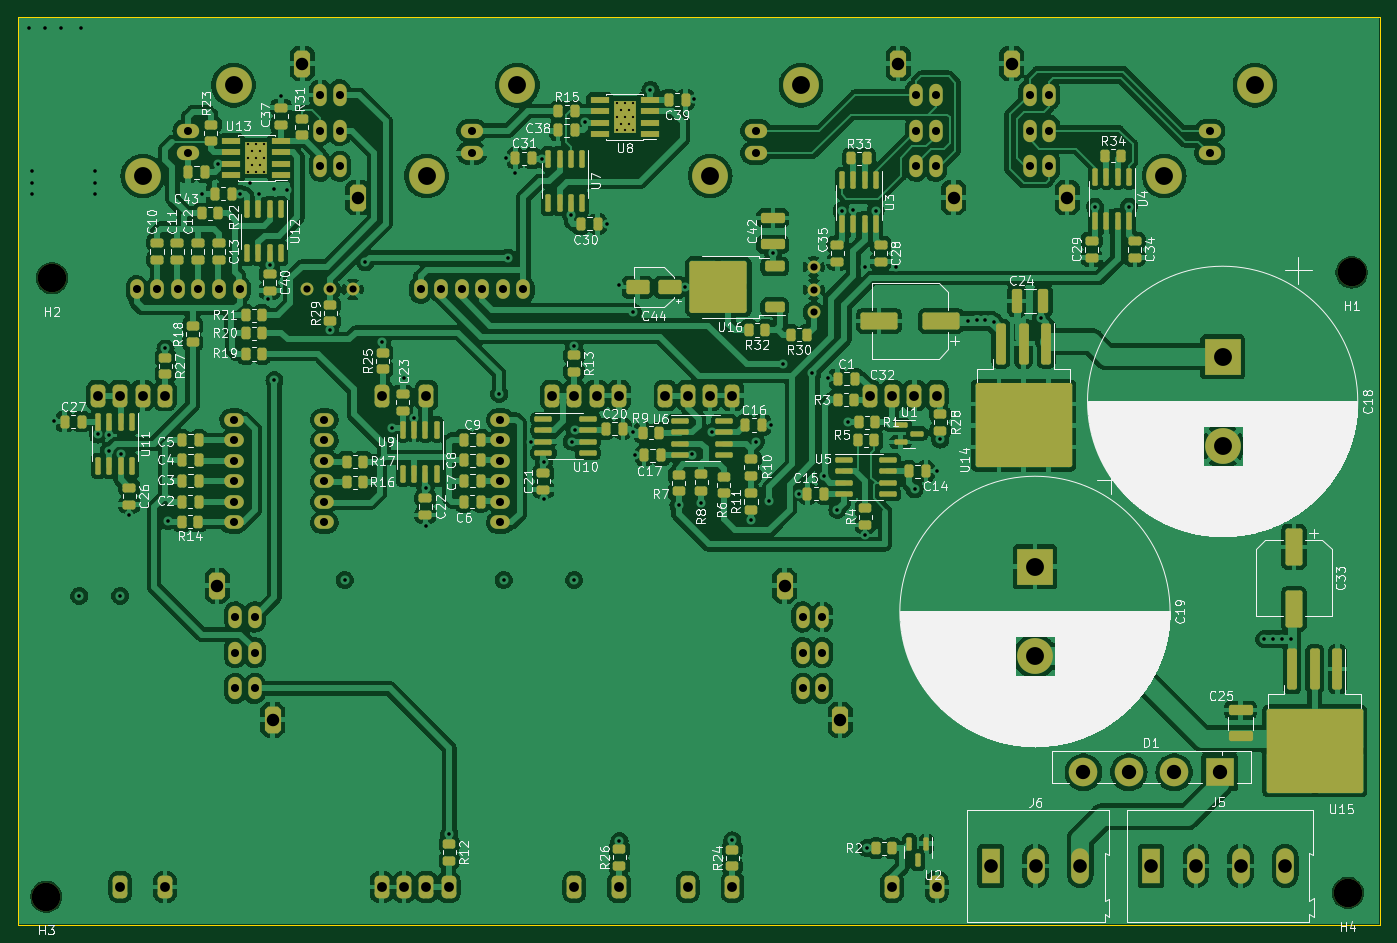
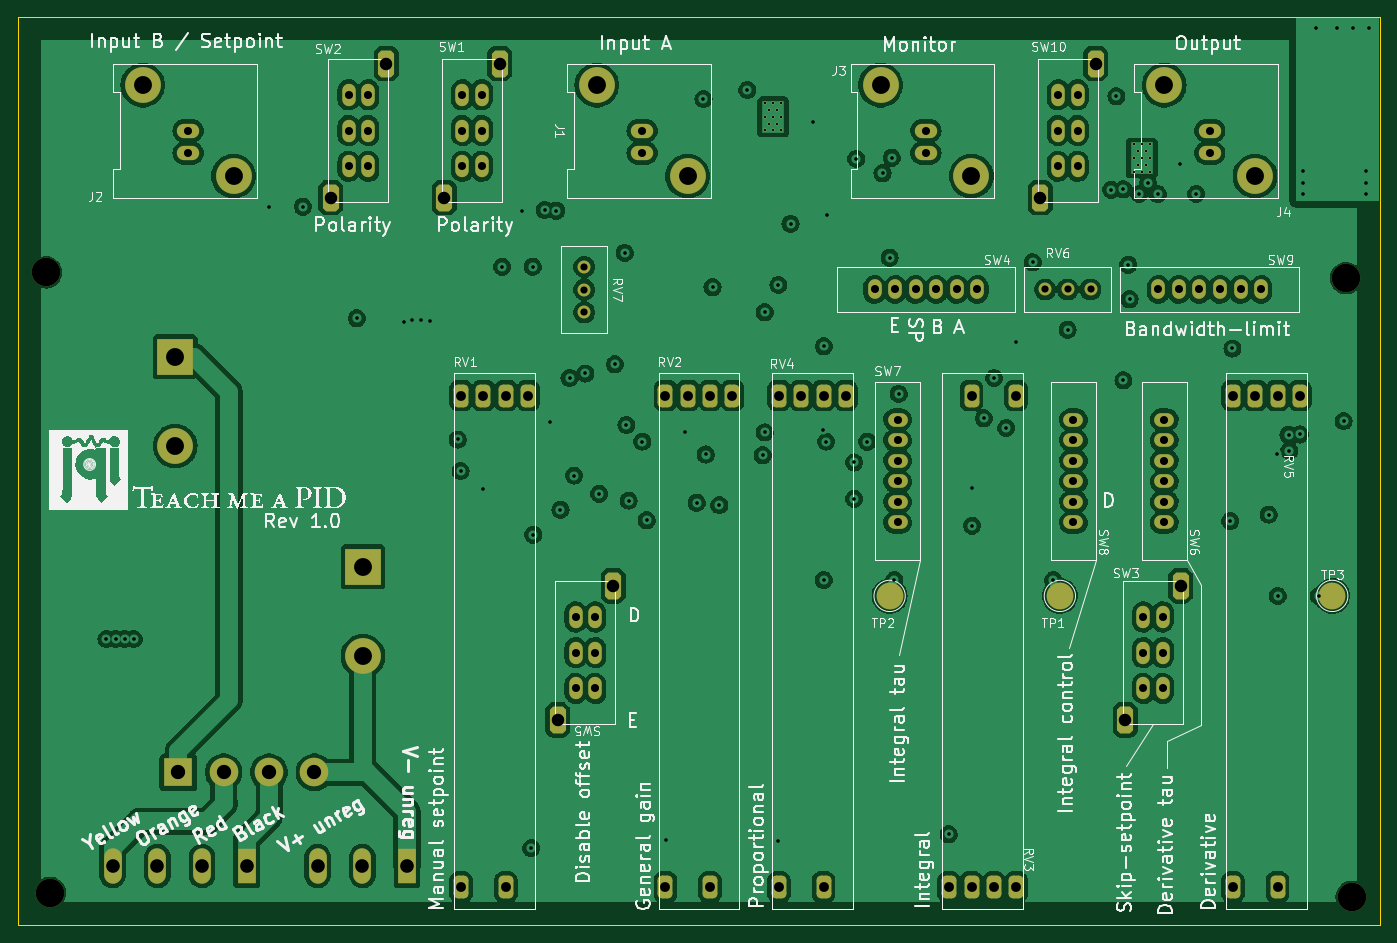
Circuit board: 10 layer files. Board 152.4 x 101.6 mm.
- bottom_copper: basic_pid-B_Cu.gbr (306977 bytes)
- bottom_mask: basic_pid-B_Mask.gbr (8220 bytes)
- bottom_silk: basic_pid-B_Silkscreen.gbr (222533 bytes)
- outline: basic_pid-Edge_Cuts.gbr (686 bytes)
- top_copper: basic_pid-F_Cu.gbr (478765 bytes)
- top_mask: basic_pid-F_Mask.gbr (18908 bytes)
- top_silk: basic_pid-F_Silkscreen.gbr (217928 bytes)
- inner_copper: basic_pid-In1_Cu.gbr (303339 bytes)
- inner_copper: basic_pid-In2_Cu.gbr (308947 bytes)
- drill: basic_pid.drl (4761 bytes)

=== bottom_copper: basic_pid-B_Cu.gbr (306977 bytes, source omitted) ===
=== bottom_mask: basic_pid-B_Mask.gbr (8220 bytes, source withheld) ===
=== bottom_silk: basic_pid-B_Silkscreen.gbr (222533 bytes, source omitted) ===
=== outline: basic_pid-Edge_Cuts.gbr ===
%TF.GenerationSoftware,KiCad,Pcbnew,7.0.2*%
%TF.CreationDate,2023-07-19T18:14:25-04:00*%
%TF.ProjectId,basic_pid,62617369-635f-4706-9964-2e6b69636164,rev?*%
%TF.SameCoordinates,Original*%
%TF.FileFunction,Profile,NP*%
%FSLAX46Y46*%
G04 Gerber Fmt 4.6, Leading zero omitted, Abs format (unit mm)*
G04 Created by KiCad (PCBNEW 7.0.2) date 2023-07-19 18:14:25*
%MOMM*%
%LPD*%
G01*
G04 APERTURE LIST*
%TA.AperFunction,Profile*%
%ADD10C,0.100000*%
%TD*%
G04 APERTURE END LIST*
D10*
X254000000Y-25400000D02*
X101600000Y-25400000D01*
X101600000Y-25400000D02*
X101600000Y-127000000D01*
X254000000Y-127000000D02*
X101600000Y-127000000D01*
X254000000Y-25400000D02*
X254000000Y-127000000D01*
M02*

=== top_copper: basic_pid-F_Cu.gbr (478765 bytes, source omitted) ===
=== top_mask: basic_pid-F_Mask.gbr (18908 bytes, source omitted) ===
=== top_silk: basic_pid-F_Silkscreen.gbr (217928 bytes, source omitted) ===
=== inner_copper: basic_pid-In1_Cu.gbr (303339 bytes, source omitted) ===
=== inner_copper: basic_pid-In2_Cu.gbr (308947 bytes, source omitted) ===
=== drill: basic_pid.drl ===
M48
; DRILL file {KiCad 7.0.2} date Wed 19 Jul 2023 06:14:18 PM EDT
; FORMAT={-:-/ absolute / inch / decimal}
; #@! TF.CreationDate,2023-07-19T18:14:18-04:00
; #@! TF.GenerationSoftware,Kicad,Pcbnew,7.0.2
; #@! TF.FileFunction,MixedPlating,1,4
FMAT,2
INCH
; #@! TA.AperFunction,Plated,PTH,ComponentDrill
T1C0.0100
; #@! TA.AperFunction,Plated,PTH,ViaDrill
T2C0.0157
; #@! TA.AperFunction,Plated,PTH,ComponentDrill
T3C0.0315
; #@! TA.AperFunction,Plated,PTH,ComponentDrill
T4C0.0354
; #@! TA.AperFunction,Plated,PTH,ComponentDrill
T5C0.0433
; #@! TA.AperFunction,Plated,PTH,ComponentDrill
T6C0.0551
; #@! TA.AperFunction,Plated,PTH,ComponentDrill
T7C0.0600
; #@! TA.AperFunction,Plated,PTH,ComponentDrill
T8C0.0630
; #@! TA.AperFunction,Plated,PTH,ComponentDrill
T9C0.0787
; #@! TA.AperFunction,NonPlated,NPTH,ComponentDrill
T10C0.1260
%
G90
G05
T1
X5.0141Y-1.5604
X5.0141Y-1.6204
X5.0141Y-1.6804
X5.0316Y-1.5904
X5.0316Y-1.6504
X5.0491Y-1.5604
X5.0491Y-1.6204
X5.0491Y-1.6804
X5.0666Y-1.5904
X5.0666Y-1.6504
X5.0841Y-1.5604
X5.0841Y-1.6204
X5.0841Y-1.6804
X6.6385Y-1.3796
X6.6385Y-1.4396
X6.6385Y-1.4996
X6.656Y-1.4096
X6.656Y-1.4696
X6.6735Y-1.3796
X6.6735Y-1.4396
X6.6735Y-1.4996
X6.691Y-1.4096
X6.691Y-1.4696
X6.7085Y-1.3796
X6.7085Y-1.4396
X6.7085Y-1.4996
T2
X4.05Y-1.05
X4.06Y-1.68
X4.06Y-1.73
X4.06Y-1.78
X4.12Y-1.05
X4.16Y-2.78
X4.19Y-1.05
X4.27Y-3.55
X4.28Y-1.05
X4.34Y-1.68
X4.34Y-1.73
X4.34Y-1.78
X4.3523Y-2.8387
X4.4Y-2.91
X4.4027Y-2.8403
X4.45Y-3.55
X4.4524Y-2.9232
X4.4904Y-3.1917
X4.65Y-2.46
X4.66Y-3.22
X4.8099Y-1.779
X4.8815Y-1.6487
X4.9787Y-1.7794
X5.0222Y-1.7321
X5.0608Y-1.7789
X5.1031Y-2.2428
X5.1094Y-2.091
X5.13Y-2.6
X5.1301Y-1.7589
X5.1609Y-1.3488
X5.1841Y-1.7603
X5.3759Y-2.3779
X5.44Y-3.48
X5.53Y-2.08
X5.6052Y-2.4321
X5.647Y-2.8104
X5.7Y-2.59
X5.7447Y-2.7678
X5.7956Y-3.074
X5.797Y-3.2404
X5.9Y-4.6
X6.12Y-2.66
X6.14Y-3.48
X6.15Y-1.62
X6.16Y-2.06
X6.1913Y-1.688
X6.2591Y-2.8705
X6.3066Y-1.625
X6.3165Y-2.9621
X6.3165Y-3.1221
X6.4366Y-1.8712
X6.44Y-2.87
X6.4496Y-2.4504
X6.45Y-3.48
X6.4526Y-2.8199
X6.4995Y-1.4629
X6.5966Y-1.9112
X6.65Y-2.18
X6.65Y-4.63
X6.71Y-2.3
X6.71Y-2.8296
X6.7189Y-2.93
X6.7866Y-1.3212
X6.91Y-3.15
X6.94Y-2.19
X6.9695Y-2.927
X6.98Y-1.3612
X7.01Y-3.14
X7.0595Y-2.8286
X7.1464Y-4.627
X7.2296Y-3.2168
X7.25Y-2.87
X7.31Y-3.13
X7.3195Y-2.797
X7.3268Y-2.0389
X7.37Y-2.53
X7.44Y-3.1
X7.5Y-2.57
X7.55Y-3.02
X7.57Y-2.59
X7.61Y-3.17
X7.6285Y-1.8528
X7.6557Y-2.7842
X7.68Y-1.85
X7.73Y-3.28
X7.7323Y-2.0997
X7.7393Y-4.661
X7.7781Y-1.8524
X7.8674Y-2.1
X7.95Y-3.08
X8.05Y-3.0
X8.0626Y-2.8609
X8.186Y-2.3369
X8.2235Y-2.3357
X8.2622Y-2.3357
X8.2985Y-2.3439
X8.5069Y-2.3266
X8.7447Y-1.8352
X8.8942Y-1.8348
X9.49Y-3.74
X9.53Y-3.74
X9.57Y-3.74
X9.61Y-3.74
T3
X5.275Y-2.2
X5.375Y-2.2
X5.475Y-2.2
X7.5058Y-2.1007
X7.5058Y-2.2007
X7.5058Y-2.3007
T4
X4.5236Y-2.2
X4.6142Y-2.2
X4.7047Y-2.2
X4.75Y-1.5
X4.75Y-1.6
X4.7953Y-2.2
X4.8858Y-2.2
X4.95Y-2.7736
X4.95Y-2.8642
X4.95Y-2.9547
X4.95Y-3.0453
X4.95Y-3.1358
X4.95Y-3.2264
X4.9567Y-3.6425
X4.9567Y-3.8
X4.9567Y-3.9575
X4.9764Y-2.2
X5.0433Y-3.6425
X5.0433Y-3.8
X5.0433Y-3.9575
X5.3317Y-1.3425
X5.3317Y-1.5
X5.3317Y-1.6575
X5.35Y-2.7736
X5.35Y-2.8642
X5.35Y-2.9547
X5.35Y-3.0453
X5.35Y-3.1358
X5.35Y-3.2264
X5.4183Y-1.3425
X5.4183Y-1.5
X5.4183Y-1.6575
X5.7736Y-2.2
X5.8642Y-2.2
X5.9547Y-2.2
X6.0Y-1.5
X6.0Y-1.6
X6.0453Y-2.2
X6.125Y-2.7736
X6.125Y-2.8642
X6.125Y-2.9547
X6.125Y-3.0453
X6.125Y-3.1358
X6.125Y-3.2264
X6.1358Y-2.2
X6.2264Y-2.2
X7.25Y-1.5
X7.25Y-1.6
X7.4567Y-3.6425
X7.4567Y-3.8
X7.4567Y-3.9575
X7.5433Y-3.6425
X7.5433Y-3.8
X7.5433Y-3.9575
X7.9567Y-1.3425
X7.9567Y-1.5
X7.9567Y-1.6575
X8.0433Y-1.3425
X8.0433Y-1.5
X8.0433Y-1.6575
X8.4567Y-1.3425
X8.4567Y-1.5
X8.4567Y-1.6575
X8.5433Y-1.3425
X8.5433Y-1.5
X8.5433Y-1.6575
X9.25Y-1.5
X9.25Y-1.6
T5
X4.3524Y-2.6673
X4.4508Y-2.6673
X4.4508Y-4.8327
X4.5492Y-2.6673
X4.6476Y-2.6673
X4.6476Y-4.8327
X5.6024Y-2.6673
X5.6024Y-4.8327
X5.7008Y-4.8327
X5.7992Y-2.6673
X5.7992Y-4.8327
X5.8976Y-4.8327
X6.3524Y-2.6673
X6.4508Y-2.6673
X6.4508Y-4.8327
X6.5492Y-2.6673
X6.6476Y-2.6673
X6.6476Y-4.8327
X6.8524Y-2.6673
X6.9508Y-2.6673
X6.9508Y-4.8327
X7.0492Y-2.6673
X7.1476Y-2.6673
X7.1476Y-4.8327
X7.7524Y-2.6673
X7.8508Y-2.6673
X7.8508Y-4.8327
X7.9492Y-2.6673
X8.0476Y-2.6673
X8.0476Y-4.8327
T6
X4.878Y-3.5047
X5.122Y-4.0953
X5.253Y-1.2047
X5.497Y-1.7953
X7.378Y-3.5047
X7.622Y-4.0953
X7.878Y-1.2047
X8.122Y-1.7953
X8.378Y-1.2047
X8.622Y-1.7953
T7
X8.2858Y-4.7402
X8.4827Y-4.7402
X8.6795Y-4.7402
X8.9921Y-4.7402
X9.189Y-4.7402
X9.3858Y-4.7402
X9.5827Y-4.7402
T8
X8.6937Y-4.3268
X8.8937Y-4.3268
X9.0937Y-4.3268
X9.2937Y-4.3268
T9
X4.55Y-1.7
X4.95Y-1.3
X5.8Y-1.7
X6.2Y-1.3
X7.05Y-1.7
X7.45Y-1.3
X8.4803Y-3.4213
X8.4803Y-3.815
X9.05Y-1.7
X9.3071Y-2.4961
X9.3071Y-2.8898
X9.45Y-1.3
T10
X4.125Y-4.875
X4.15Y-2.15
X9.8583Y-4.8583
X9.875Y-2.125
T0
M30

